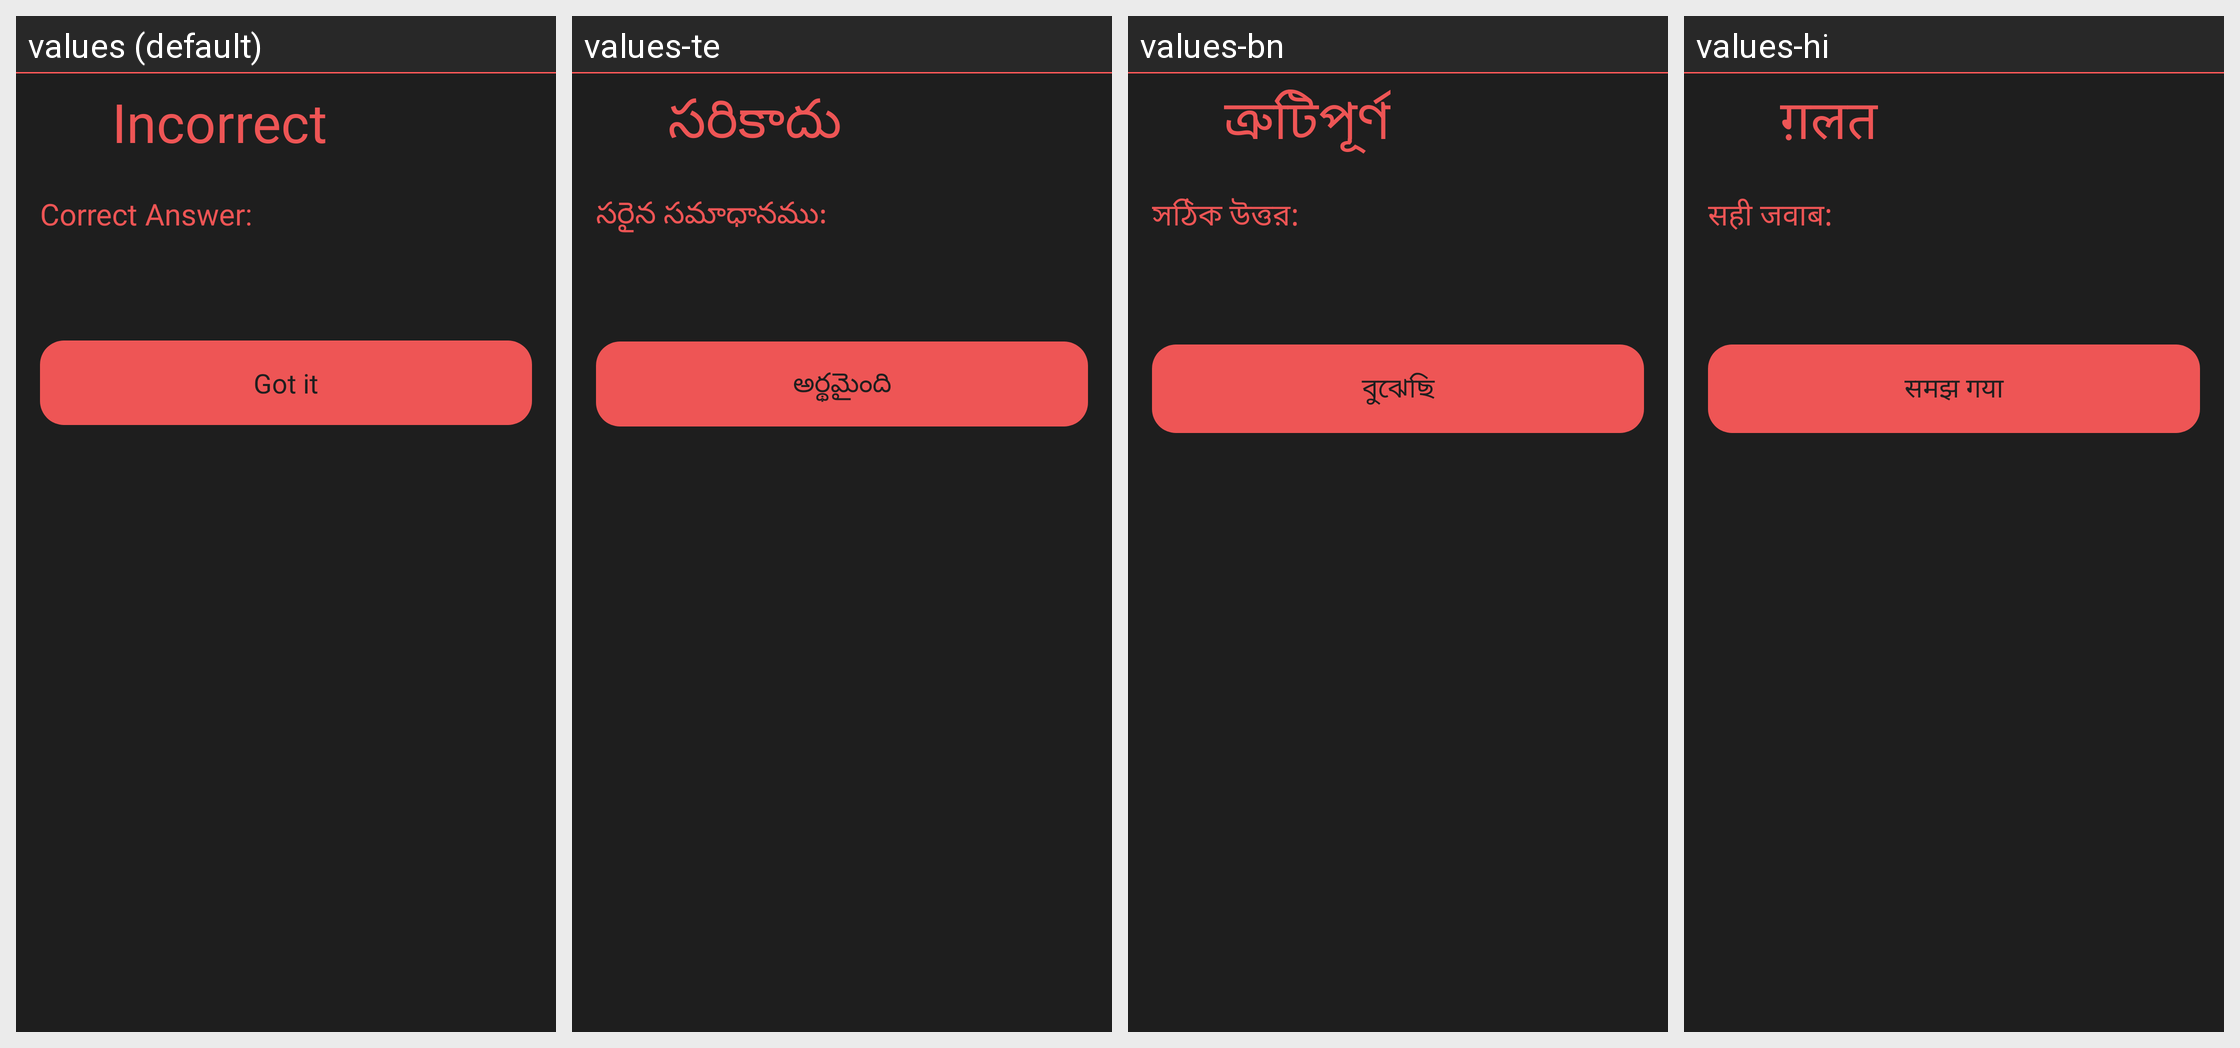

Here is an Android app screen in its default locale and in the app's own translations. Write out the translated-string differences for the strings that appear on this screen.
Android screen res/layout/wrong_ans_item.xml rendered under 4 locales, left to right: values (default), values-te, values-bn, values-hi. Device: Nexus 5 (rendered at 1080×1920; each locale shown at half size, 540×960, under a caption strip naming it); theme Theme.Llabase.
Strings drawn on this screen, with the default value and each locale's value (text and hints the layout hard-codes, and strings that could not be matched under every locale, appear in the picture but are not listed):

incorrect
  values: Incorrect
  values-te: సరికాదు
  values-bn: ত্রুটিপূর্ণ
  values-hi: ग़लत

correct_answer
  values: Correct Answer:
  values-te: సరైన సమాధానము:
  values-bn: সঠিক উত্তর:
  values-hi: सही जवाब:

got_it
  values: Got it
  values-te: అర్థమైంది
  values-bn: বুঝেছি
  values-hi: समझ गया
